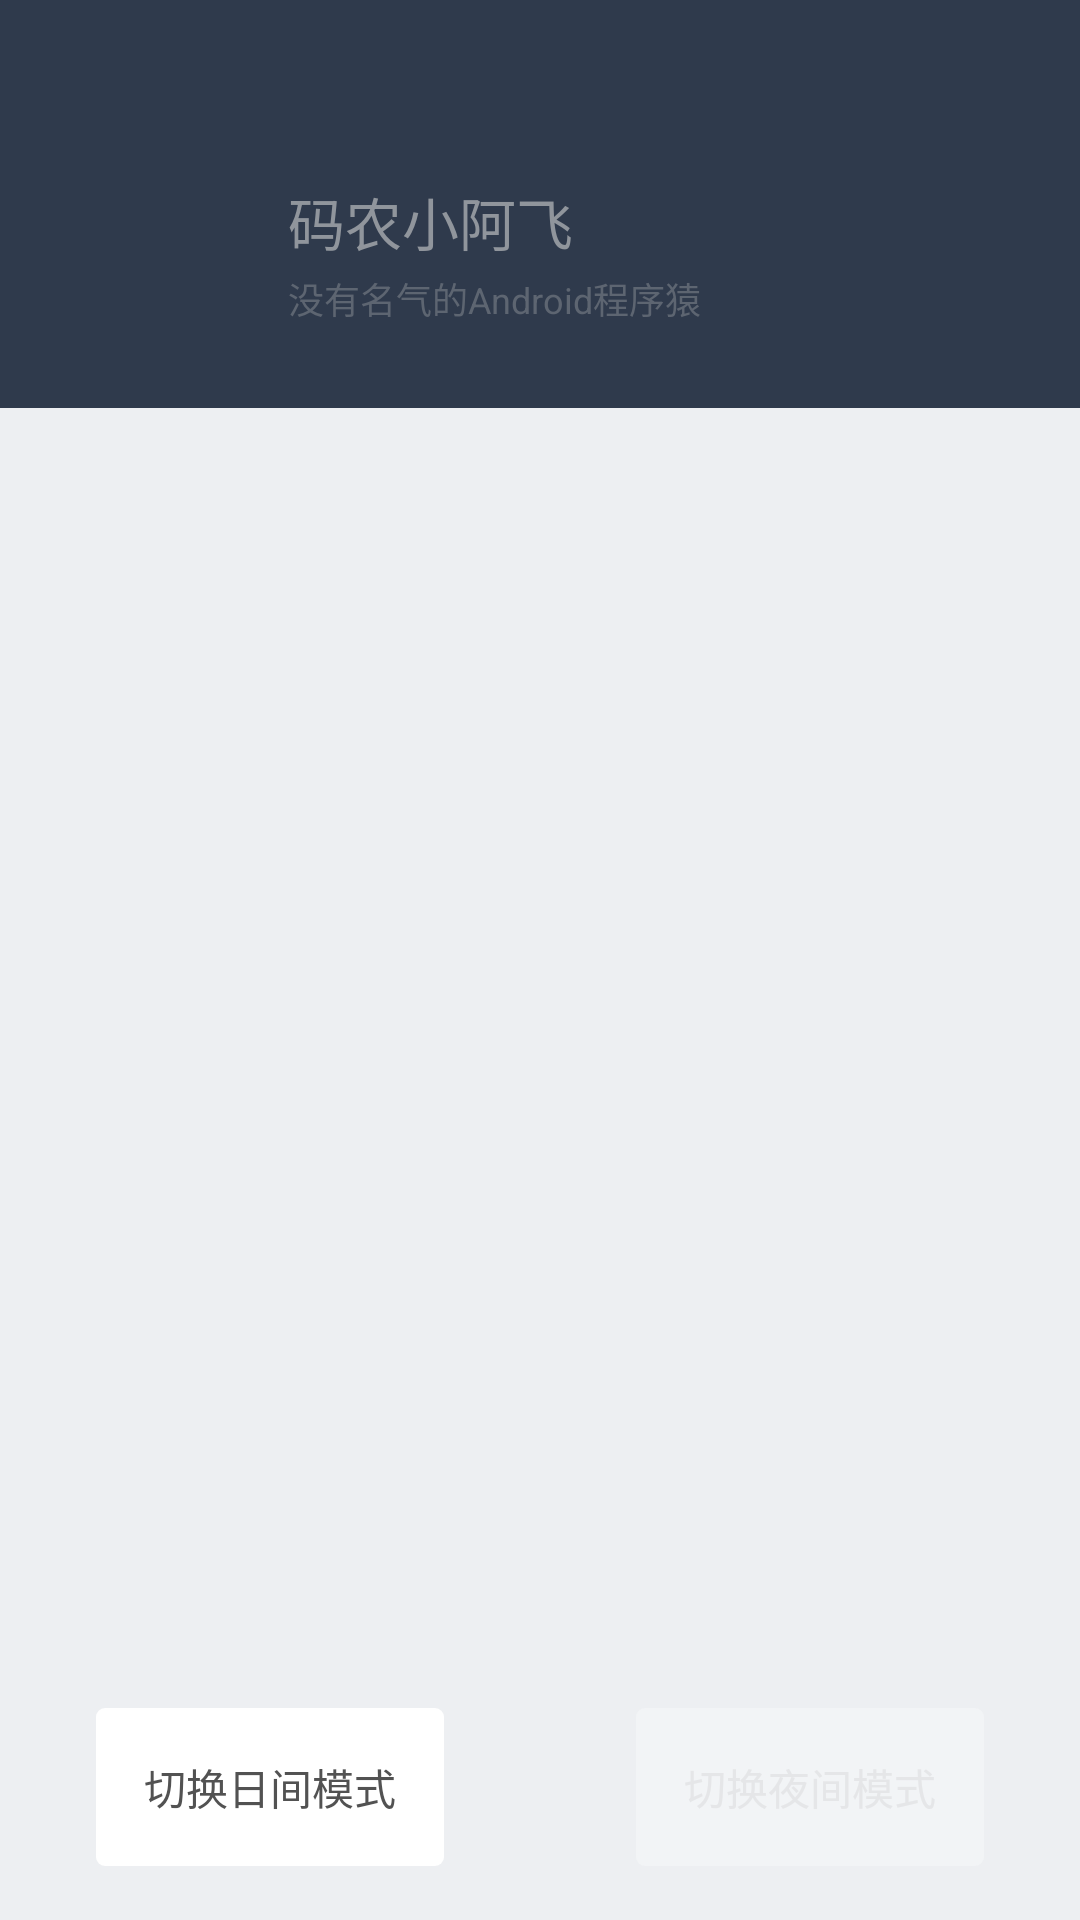

Reconstruct the res/layout file that produces this screen, plus the resources it refers to.
<!-- AndroidManifest.xml: application theme MarioTheme.Day -->
<!-- res/layout/activity_theme.xml -->
<?xml version="1.0" encoding="utf-8"?>
<LinearLayout xmlns:android="http://schemas.android.com/apk/res/android"
    xmlns:tools="http://schemas.android.com/tools"
    android:background="?attr/custom_attr_app_bg"
    android:id="@id/custom_id_app_background"
    android:layout_height="match_parent"
    android:layout_width="match_parent"
    android:orientation="vertical" >

    <View
        android:background="?attr/custom_attr_app_title_layout_bg"
        android:id="@id/custom_id_title_status_bar"
        android:layout_width="match_parent"
        android:layout_height="0dp" />

    <RelativeLayout
        android:background="?attr/custom_attr_app_title_layout_bg"
        android:id="@id/custom_id_title_layout"
        android:layout_width="match_parent"
        android:layout_height="136dp"
        android:paddingBottom="16dp"
        android:paddingRight="12dp"
        android:paddingLeft="12dp"
        android:paddingTop="8dp" >

        <ImageView
            android:padding="3dp"
            android:layout_width="72dp"
            android:layout_height="72dp"
            android:id="@+id/theme_user_photo"
            android:layout_alignParentLeft="true"
            android:layout_alignParentBottom="true"
            android:alpha="?attr/custom_attr_user_photo_alpha"
            tools:src="?attr/custom_attr_user_photo_place_holder" />

        <LinearLayout
            android:layout_toRightOf="@+id/theme_user_photo"
            android:layout_alignTop="@+id/theme_user_photo"
            android:layout_width="wrap_content"
            android:gravity="center_vertical"
            android:layout_marginLeft="12dp"
            android:orientation="vertical"
            android:layout_height="72dp" >

            <TextView
                android:textColor="?attr/custom_attr_nickname_text_color"
                android:layout_height="wrap_content"
                android:layout_width="wrap_content"
                android:id="@+id/theme_nickname"
                android:text="@string/nickname"
                android:textSize="19dp" />

            <TextView
                android:textColor="?attr/custom_attr_remark_text_color"
                android:text="@string/remark"
                android:layout_height="wrap_content"
                android:layout_width="wrap_content"
                android:layout_marginTop="3dp"
                android:id="@+id/theme_remark"
                android:textSize="12dp" />
        </LinearLayout>
    </RelativeLayout>

    <android.support.v4.view.ViewPager
        android:layout_width="match_parent"
        android:id="@+id/theme_view_pager"
        android:layout_marginTop="12dp"
        android:overScrollMode="never"
        android:layout_height="0dp"
        android:layout_weight="1" />

    <RelativeLayout
        android:layout_marginTop="18dp"
        android:layout_marginBottom="18dp"
        android:layout_width="match_parent"
        android:layout_height="wrap_content" >

        <TextView
            android:padding="16dp"
            android:clickable="true"
            android:text="@string/text_turn_day"
            android:layout_marginLeft="32dp"
            android:layout_width="wrap_content"
            android:id="@+id/theme_btn_turn_day"
            android:layout_height="wrap_content"
            android:layout_alignParentLeft="true"
            android:background="?attr/custom_attr_btn_bg"
            android:textColor="?attr/custom_attr_btn_text_color" />

        <TextView
            android:padding="16dp"
            android:enabled="false"
            android:clickable="true"
            android:text="@string/text_turn_night"
            android:layout_marginRight="32dp"
            android:layout_width="wrap_content"
            android:layout_height="wrap_content"
            android:id="@+id/theme_btn_turn_night"
            android:layout_alignParentRight="true"
            android:background="?attr/custom_attr_btn_bg"
            android:textColor="?attr/custom_attr_btn_text_color" />
    </RelativeLayout>
</LinearLayout>
<!-- resources referenced by this layout -->
<resources>
  <string name="nickname">码农小阿飞</string>
  <string name="remark">没有名气的Android程序猿</string>
  <string name="text_turn_day">切换日间模式</string>
  <string name="text_turn_night">切换夜间模式</string>
  <color name="custom_color_app_bg_day">#FFEDEFF2</color>
  <color name="custom_color_app_title_layout_bg_day">#FF2F3A4C</color>
  <color name="custom_color_app_content_layout_bg_day">#FFFFFFFF</color>
  <color name="custom_color_app_content_layout_div_color_day">#FFF2F2F2</color>
  <color name="custom_color_sub_text_color_day">#FF999999</color>
  <color name="custom_color_main_text_color_day">#FF424242</color>
  <!-- drawable custom_drawable_btn_bg_day (drawable) -->
  <?xml version="1.0" encoding="utf-8"?>
  <selector xmlns:android="http://schemas.android.com/apk/res/android">
      <item android:state_enabled="false" >
          <shape android:dither="true" android:visible="true" >
              <corners android:radius="3dp" />
              <solid android:color="@color/custom_color_btn_bg_disable_day" />
          </shape>
      </item>
      <item android:state_pressed="true" >
          <shape android:dither="true" android:visible="true" >
              <corners android:radius="3dp" />
              <solid android:color="@color/custom_color_btn_bg_pressed_day" />
          </shape>
      </item>
      <item >
          <shape android:dither="true" android:visible="true" >
              <corners android:radius="3dp" />
              <solid android:color="@color/custom_color_btn_bg_normal_day" />
          </shape>
      </item>
  </selector>
  <!-- drawable custom_drawable_checkbox_bg_day (drawable) -->
  <?xml version="1.0" encoding="utf-8"?>
  <shape xmlns:android="http://schemas.android.com/apk/res/android" android:dither="true">
      <corners android:radius="@dimen/custom_dimen_checkbox_bg_radius" />
      <solid android:color="@color/custom_color_check_box_bg_day" />
  </shape>
  <color name="custom_color_main_title_color_day">#FFD8D9DB</color>
  <!-- drawable custom_drawable_checkbox_thumb_bg_day (drawable) -->
  <?xml version="1.0" encoding="utf-8"?>
  <shape xmlns:android="http://schemas.android.com/apk/res/android">
      <corners android:radius="@dimen/custom_dimen_checkbox_thumb_radius" />
      <solid android:color="@color/custom_color_check_box_thumb_color_day" />
  </shape>
  <dimen name="custom_dimen_thumb_margin_left_day">4dp</dimen>
  <item name="custom_float_user_photo_alpha_day" format="float" type="dimen">1.0</item>
  <!-- drawable custom_drawable_user_photo_place_holder_day (drawable) -->
  <?xml version="1.0" encoding="utf-8"?>
  <shape xmlns:android="http://schemas.android.com/apk/res/android">
      <solid android:color="@color/custom_color_user_photo_place_holder_bg_day" />
      <corners android:radius="32dp" />
  </shape>
  <color name="custom_color_nickname_text_color_day">#FF90959C</color>
  <color name="custom_color_remark_text_color_day">#FF5D6571</color>
  <color name="custom_color_btn_bg_disable_day">#FFF2F4F6</color>
  <color name="custom_color_btn_bg_pressed_day">#FFF9F9F9</color>
  <color name="custom_color_btn_bg_normal_day">#FFFFFFFF</color>
  <dimen name="custom_dimen_checkbox_bg_radius">14dp</dimen>
  <color name="custom_color_check_box_bg_day">#FF29303B</color>
  <dimen name="custom_dimen_checkbox_thumb_radius">10dp</dimen>
  <color name="custom_color_check_box_thumb_color_day">#FF2F3A4C</color>
  <color name="custom_color_user_photo_place_holder_bg_day">#FF29303B</color>
</resources>
